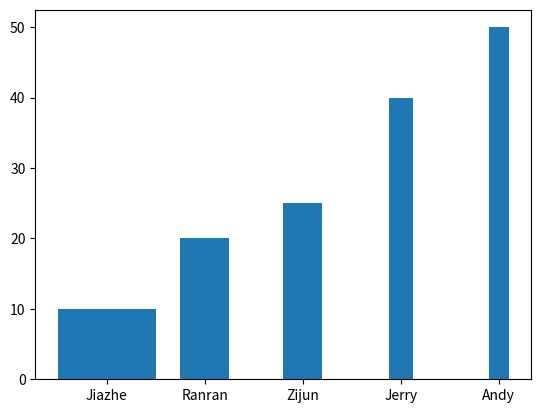

Reproduce this figure in Python.
import matplotlib.pyplot as plot

names = ['Jiazhe', 'Ranran', 'Zijun', 'Jerry', 'Andy']
amounts = [10, 20, 25, 40, 50]
values = [1, 0.5, 0.4, 0.25, 0.2]

plot.bar(names, amounts, values)

plot.show()
